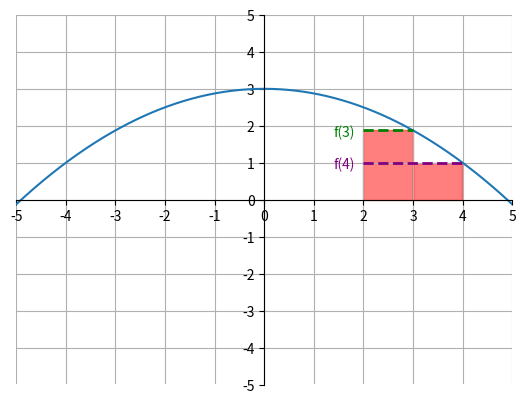

Reproduce this figure in Python.
import matplotlib.pyplot as plt
import numpy as np

x = np.arange(-5, 5, .01)
y = -0.125 * x * x + 3
x1 = np.arange(2, 3, .01)
x2 = np.arange(3, 4, .01)
y1 = np.linspace(0, 0, 100)
y2 = np.linspace(-9/8 + 3, -9/8 + 3, 100)
y4 = np.linspace(1, 1, 100)

ax = plt.gca()
ax.spines['top'].set_color('none')
ax.spines['left'].set_position('zero')
ax.spines['right'].set_color('none')
ax.spines['bottom'].set_position('zero')

plt.xlim(-5, 5)
plt.ylim(-5, 5)
plt.xticks(np.arange(min(x), max(x)+1, 1.0))
plt.yticks(np.arange(-5, 5+1, 1.0))
plt.plot(x, y)

ax.fill_between(x1, y1, y2, color="red", alpha=0.5)
ax.fill_between(x2, y1, y4, color="red", alpha=0.5)

# plt.text(2.3, -.4, "dx", color="red")
# plt.text(1.6, .85, "dy", color="red")
# 
# plt.text(1.9, -1, "a", color="green")
# plt.text(3.9, -1, "b", color="green")
# plt.text(1.7, -2, "n = # of rectangles", color="orange")
# plt.text(2.2, -2.5, "dx = (b-a)/n", color="purple")

plt.text(1.4, 1.7, "f(3)", c="green")
plt.text(1.4, 0.85, "f(4)", c="purple")

ax.hlines(y=(-9/8 + 3), xmin=2, xmax=3, linewidth=2, color='green', linestyle="dashed")
ax.hlines(y=(1), xmin=2, xmax=4, linewidth=2, color='purple', linestyle="dashed")

plt.grid(True)
plt.show()